Dataset: data (GitHub, hmy7788/SmartFactory_Vision_Project1). Classes: mug, straight, taper smooth, taper step.

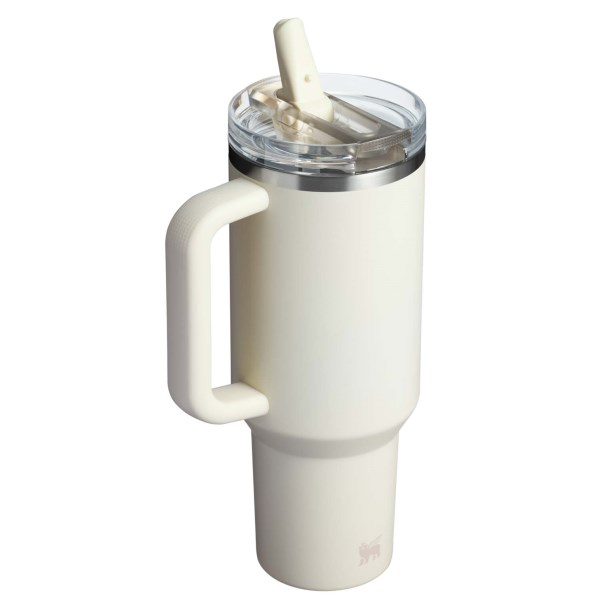
Label: taper step

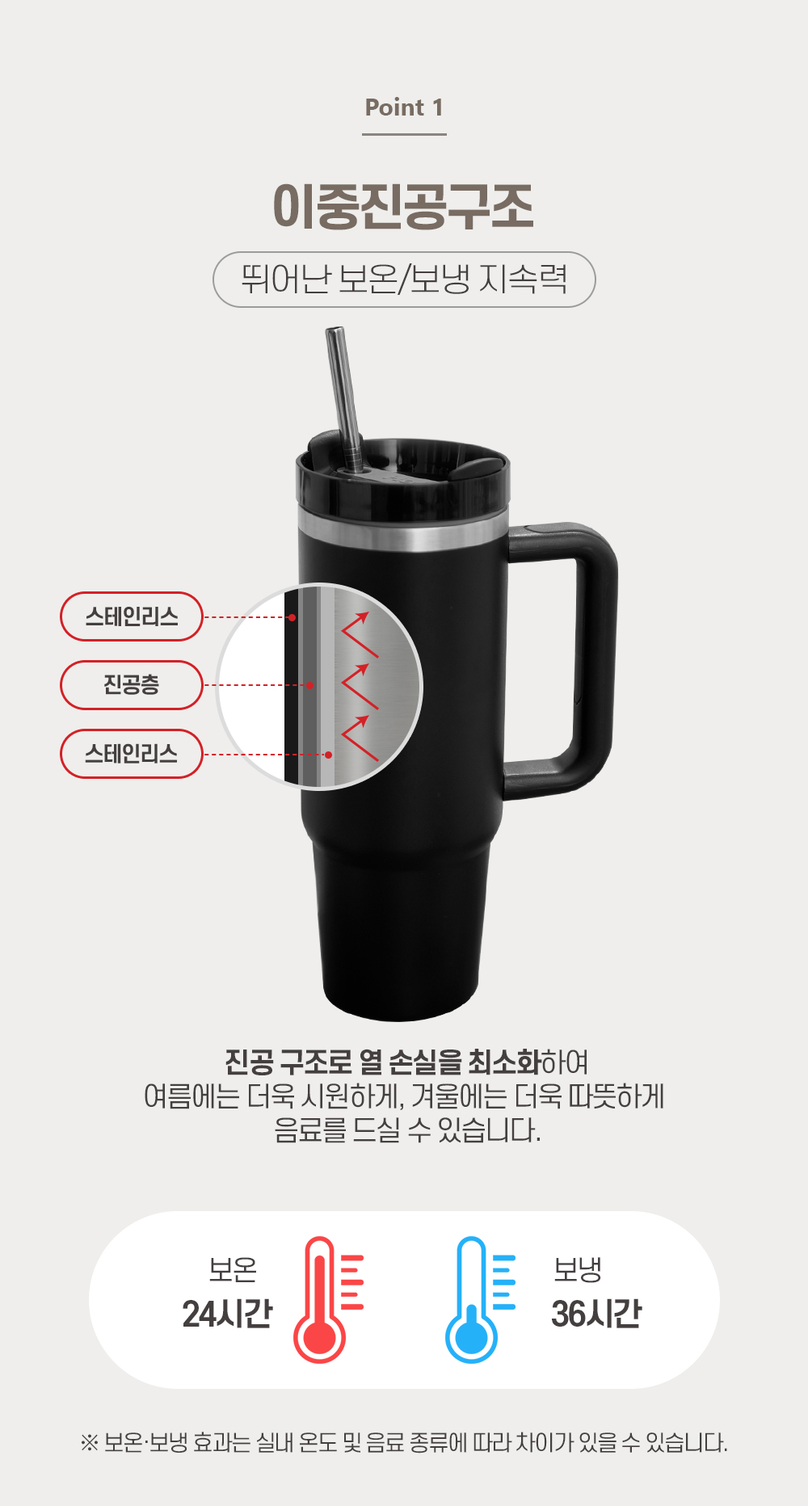
Label: straight

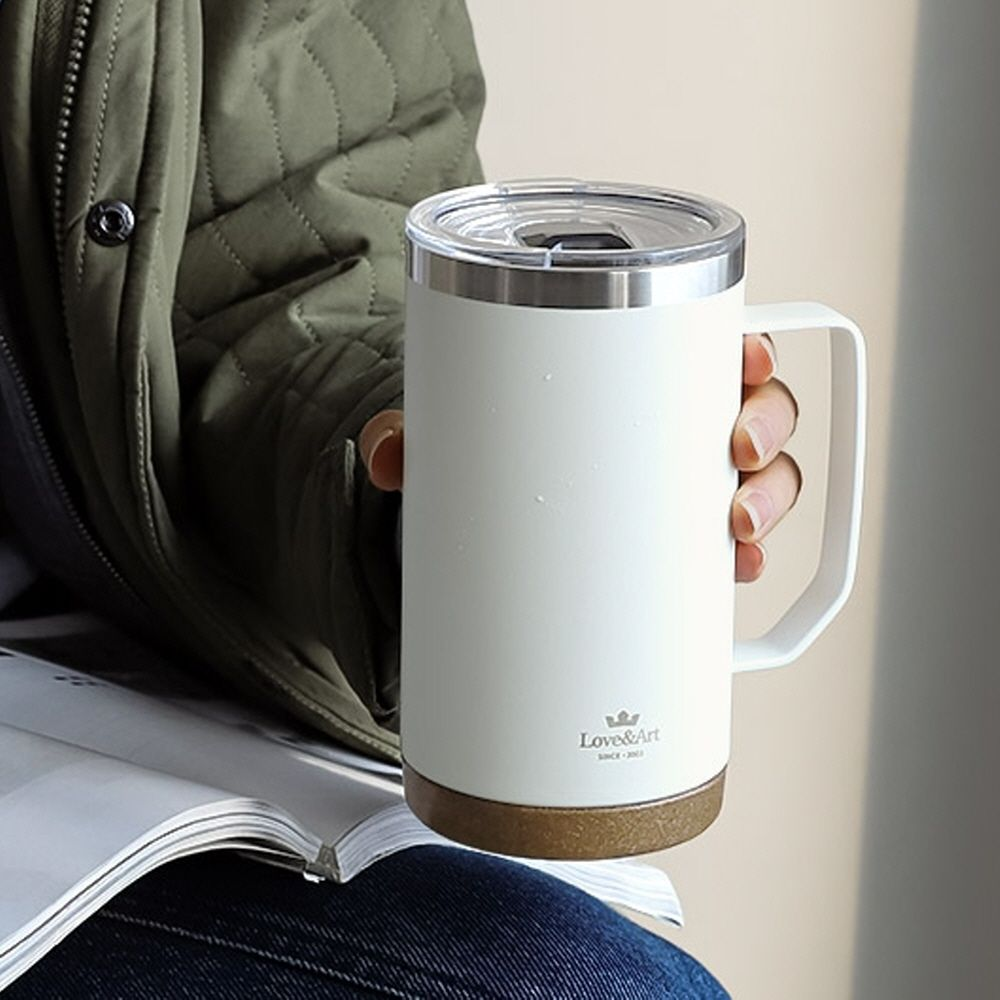
Label: mug

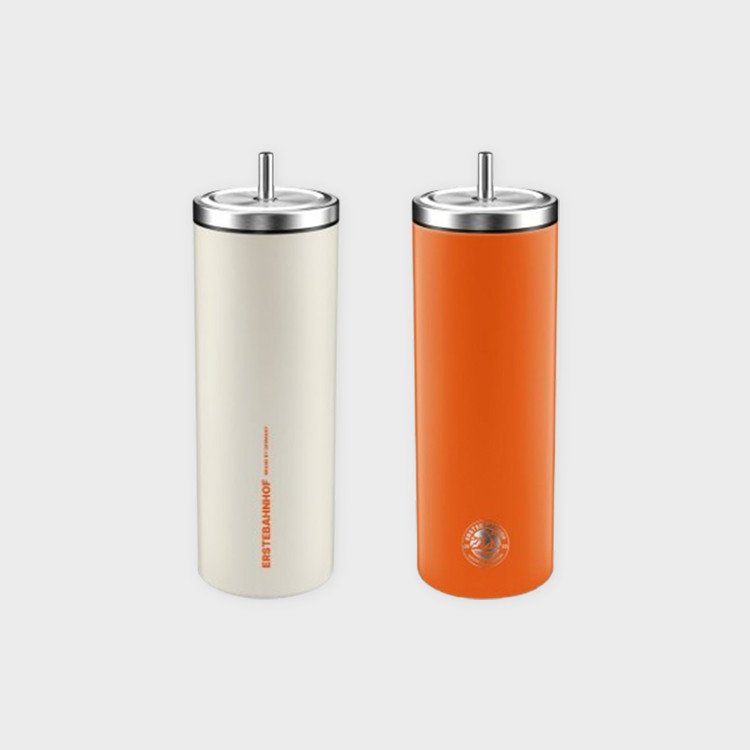
Label: taper smooth

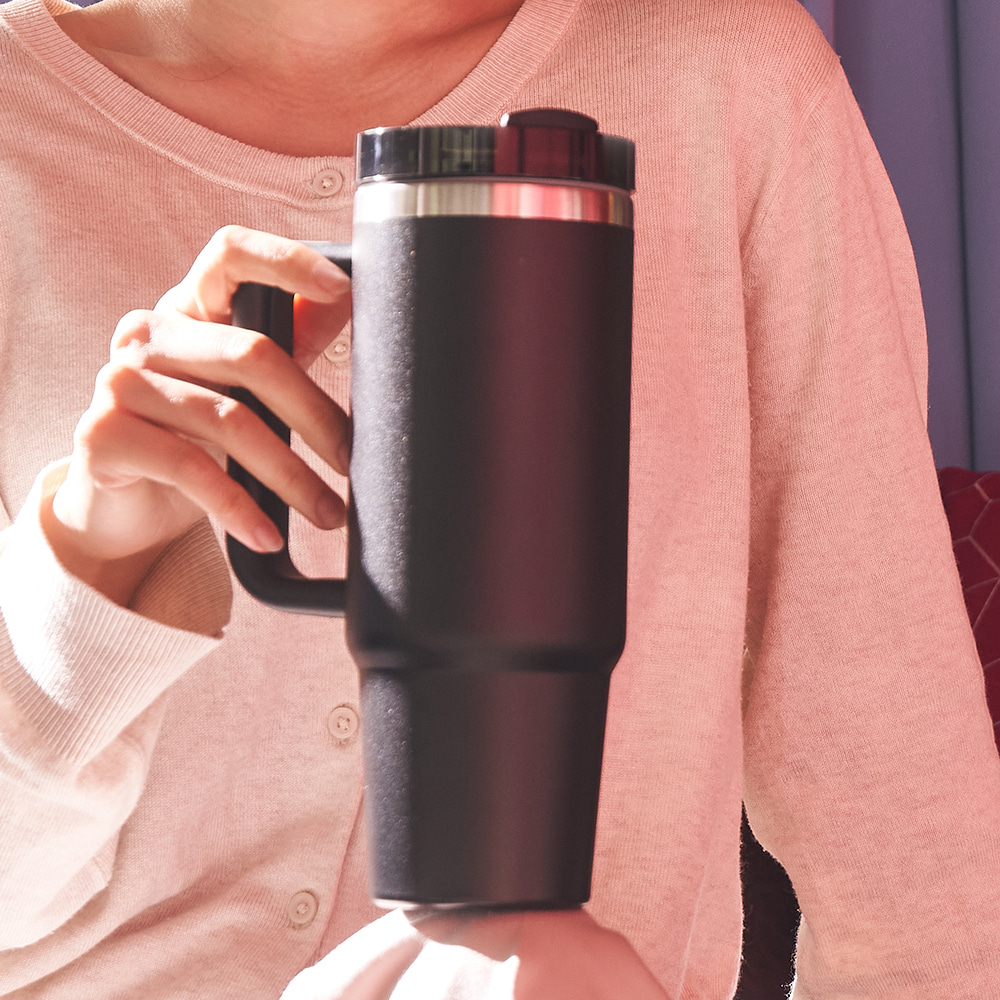
Label: straight

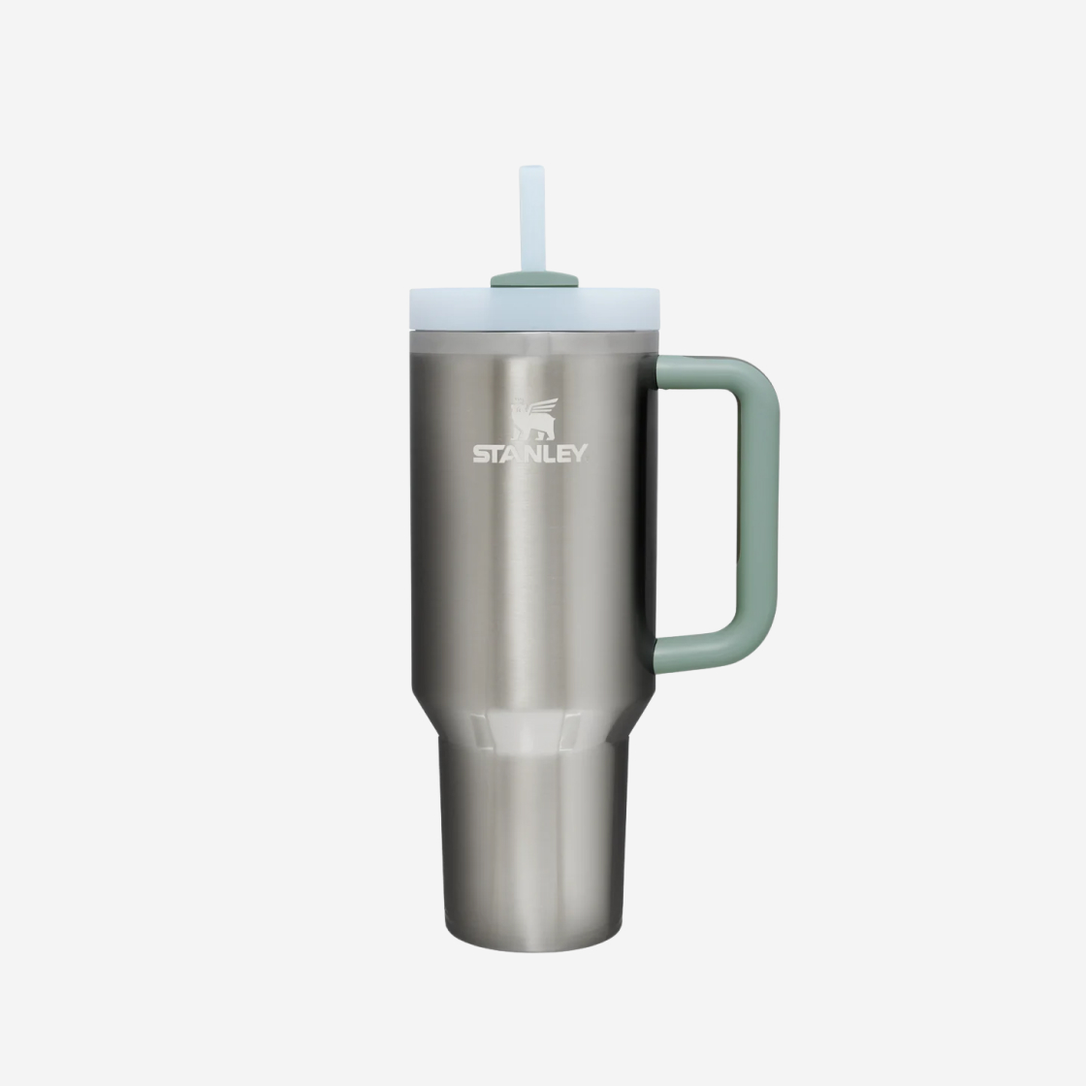
Label: taper step
